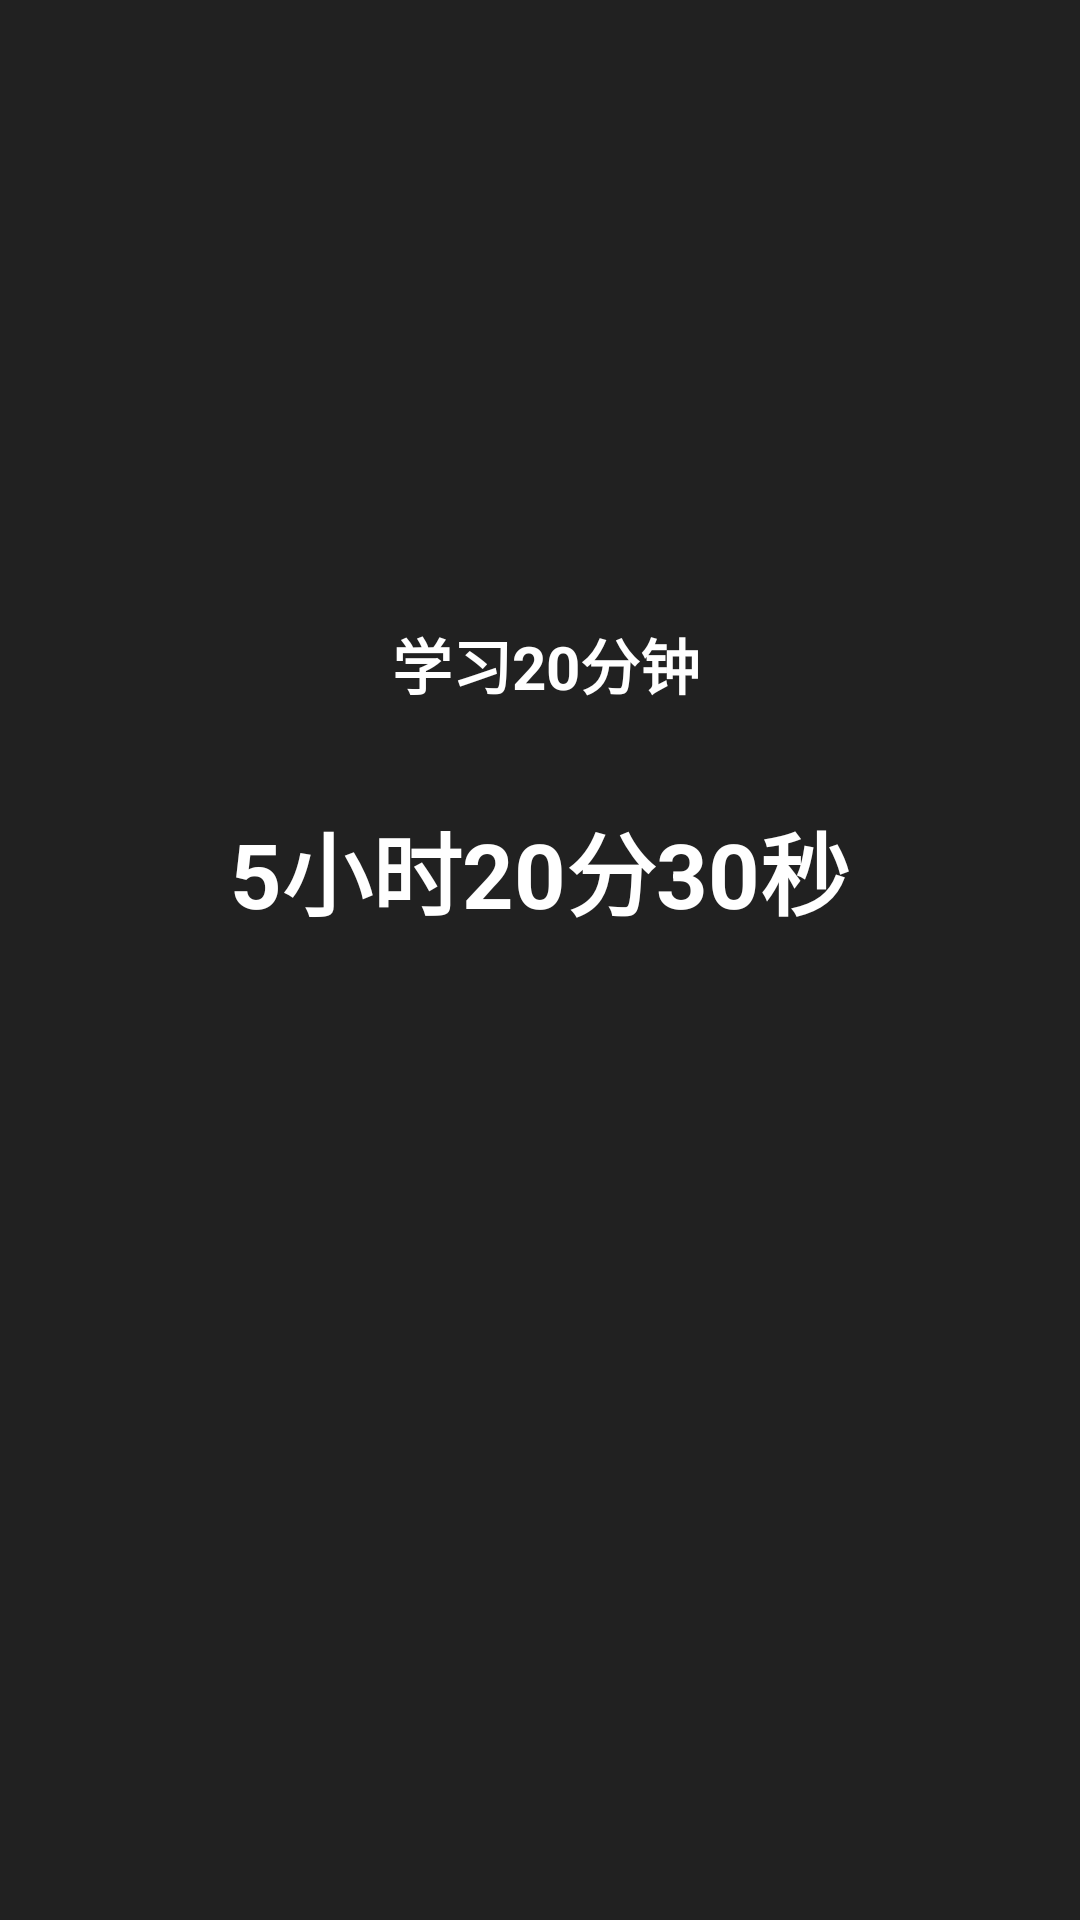

Here is an Android app screen rendered from its layout file. Give the layout XML and the strings, colors and styles it references.
<!-- AndroidManifest.xml: application theme AppTheme -->
<!-- res/layout/activity_tomato.xml -->
<?xml version="1.0" encoding="utf-8"?>
<android.support.constraint.ConstraintLayout xmlns:android="http://schemas.android.com/apk/res/android"
    xmlns:app="http://schemas.android.com/apk/res-auto"
    xmlns:tools="http://schemas.android.com/tools"
    android:id="@+id/bg"
    android:layout_width="match_parent"
    android:layout_height="match_parent"
    android:background="@color/colorText">


    <TextView
        android:id="@+id/tv_time"
        android:layout_width="wrap_content"
        android:layout_height="46dp"
        android:layout_marginStart="8dp"
        android:layout_marginTop="268dp"
        android:layout_marginEnd="8dp"
        android:layout_marginBottom="8dp"
        android:text="5小时20分30秒"
        android:textColor="@color/colorPrimary"
        android:textSize="30dp"
        android:textStyle="bold"
        app:layout_constraintBottom_toBottomOf="parent"
        app:layout_constraintEnd_toEndOf="parent"
        app:layout_constraintStart_toStartOf="parent"
        app:layout_constraintTop_toTopOf="parent"
        app:layout_constraintVertical_bias="0.0" />

    <TextView
        android:id="@+id/tv_name"
        android:layout_width="wrap_content"
        android:layout_height="wrap_content"
        android:layout_marginBottom="32dp"
        android:text="学习20分钟"
        android:textColor="@color/colorPrimary"
        android:textSize="20dp"
        android:textStyle="bold"
        app:layout_constraintBottom_toTopOf="@+id/tv_time"
        app:layout_constraintEnd_toEndOf="@+id/tv_time"
        app:layout_constraintHorizontal_bias="0.518"
        app:layout_constraintStart_toStartOf="@+id/tv_time" />


</android.support.constraint.ConstraintLayout>
<!-- resources referenced by this layout -->
<resources>
  <color name="colorPrimary">#FFFFFF</color>
  <color name="colorText">#212121</color>
  <style name="AppTheme" parent="Theme.AppCompat.Light.NoActionBar">
          
          <item name="colorPrimary">@color/colorPrimary</item>
          <item name="colorPrimaryDark">@color/colorPrimaryDark</item>
          <item name="colorAccent">@color/colorAccent</item>
      </style>
  <color name="colorPrimaryDark">#BDBDBD</color>
  <color name="colorAccent">#FF5722</color>
</resources>
